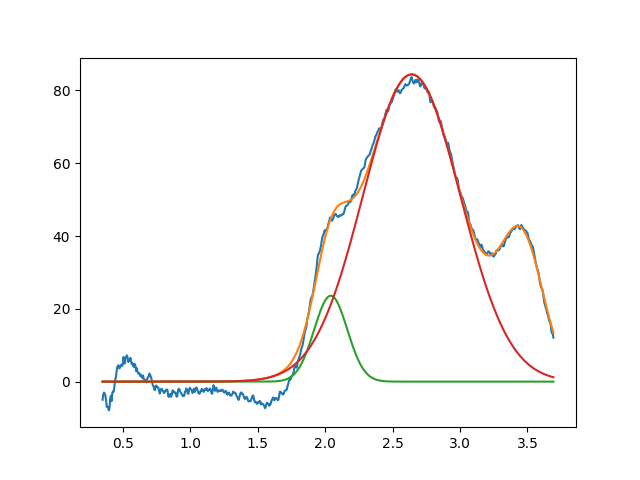

Source data for this figure (header and first rows):
2.041737399181626333e+00, 2.359026863266792517e+01, 2.890866199634015143e-01, 9.999999999999998890e-01
2.641515881135049426e+00, 8.440034052687387600e+01, 8.493860538864007603e-01, 9.999999999999998890e-01
3.460451048034095756e+00, 3.568992404457951295e+01, 3.733705867700548575e-01, 9.999999999997115641e-01
